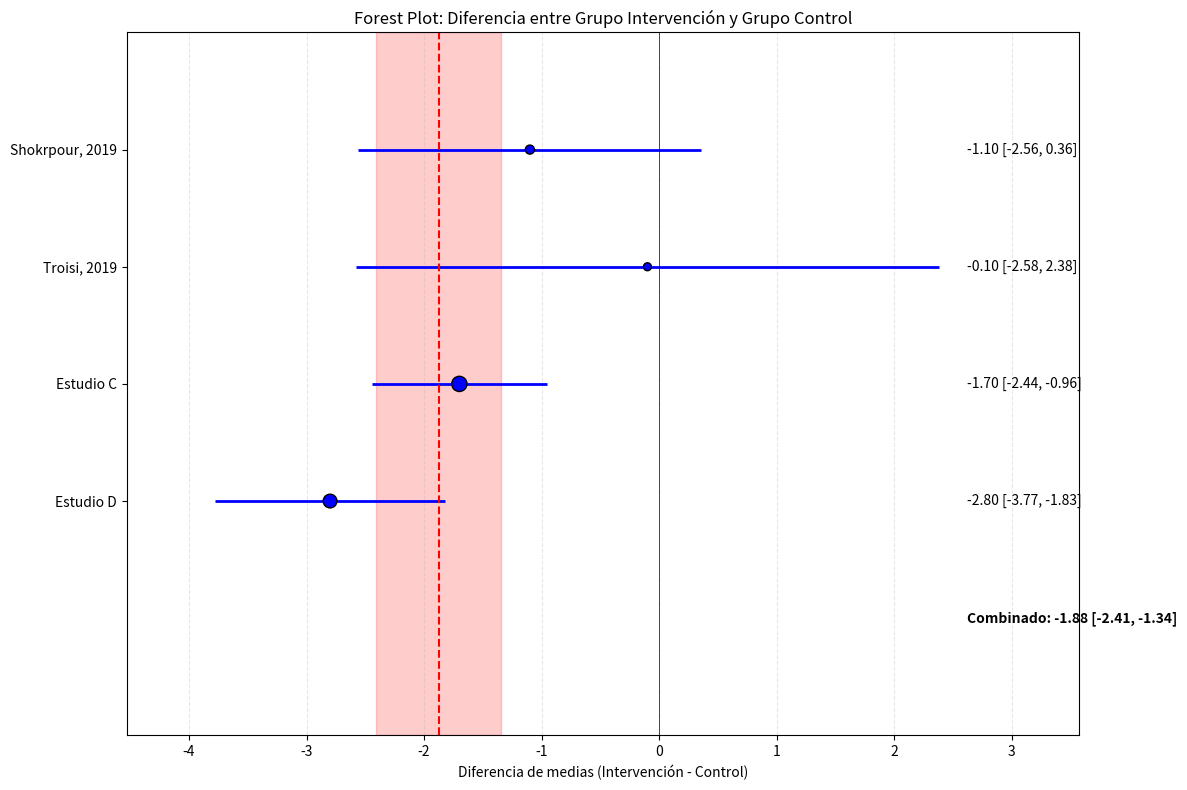

The matplotlib source for this figure:
import numpy as np
import pandas as pd
import matplotlib.pyplot as plt

def calcular_diferencia_grupos_estadisticas(estudios):
    """
    Calcula la diferencia media y su desviación estándar entre grupo control e intervención
    usando estadísticas resumidas de múltiples estudios.
    
    Parámetros:
    estudios: Lista de diccionarios con las estadísticas resumidas de cada estudio
             Cada diccionario debe contener:
             - 'n_control': Tamaño de muestra del grupo control
             - 'n_intervencion': Tamaño de muestra del grupo intervención
             - 'media_control': Media del grupo control
             - 'media_intervencion': Media del grupo intervención
             - 'de_control': Desviación estándar del grupo control
             - 'de_intervencion': Desviación estándar del grupo intervención
             - 'nombre': Nombre o identificador del estudio (opcional)
    
    Retorna:
    tupla: (resultados, df_estudios)
    """
    resultados_estudios = []
    
    for estudio in estudios:
        n_control = estudio['n_control']
        n_intervencion = estudio['n_intervencion']
        media_control = estudio['media_control']
        media_intervencion = estudio['media_intervencion']
        de_control = estudio['de_control']
        de_intervencion = estudio['de_intervencion']
        nombre = estudio.get('nombre', f"Estudio {len(resultados_estudios)+1}")
        
        # Calcular diferencia de medias
        diferencia_medias = media_intervencion - media_control
        
        # Calcular desviación estándar de la diferencia (para grupos independientes)
        # Fórmula para la varianza de la diferencia entre medias de grupos independientes
        de_diferencia = np.sqrt((de_control**2 / n_control) + (de_intervencion**2 / n_intervencion))
        
        # Calcular el intervalo de confianza al 95% (aproximación normal)
        ic_inferior = diferencia_medias - 1.96 * de_diferencia
        ic_superior = diferencia_medias + 1.96 * de_diferencia
        
        # Calcular el peso del estudio (inversamente proporcional a la varianza)
        peso = 1 / (de_diferencia**2)
        
        resultados_estudios.append({
            'nombre': nombre,
            'n_control': n_control,
            'n_intervencion': n_intervencion,
            'n_total': n_control + n_intervencion,
            'media_control': media_control,
            'media_intervencion': media_intervencion,
            'de_control': de_control,
            'de_intervencion': de_intervencion,
            'diferencia_medias': diferencia_medias,
            'de_diferencia': de_diferencia,
            'IC_95_inferior': ic_inferior,
            'IC_95_superior': ic_superior,
            'peso': peso
        })
    
    # Crear DataFrame
    df_estudios = pd.DataFrame(resultados_estudios)
    
    # Calcular la estimación combinada (meta-análisis) con modelo de efectos fijos
    suma_pesos = df_estudios['peso'].sum()
    diferencia_combinada = sum(df_estudios['diferencia_medias'] * df_estudios['peso']) / suma_pesos
    de_combinada = np.sqrt(1 / suma_pesos)
    
    # Intervalo de confianza para la estimación combinada
    ic_combinado_inf = diferencia_combinada - 1.96 * de_combinada
    ic_combinado_sup = diferencia_combinada + 1.96 * de_combinada
    
    # Estadísticas globales
    n_total_control = df_estudios['n_control'].sum()
    n_total_intervencion = df_estudios['n_intervencion'].sum()
    
    resultados = {
        'diferencia_combinada': diferencia_combinada,
        'de_combinada': de_combinada,
        'IC_95_combinado': (ic_combinado_inf, ic_combinado_sup),
        'n_total_control': n_total_control,
        'n_total_intervencion': n_total_intervencion,
        'n_total': n_total_control + n_total_intervencion
    }
    
    return resultados, df_estudios

def visualizar_diferencia_grupos(resultados, df_estudios):
    """
    Crea un forest plot para visualizar las diferencias entre grupos
    """
    plt.figure(figsize=(12, 8))
    
    # Posiciones en el eje Y
    y_pos = list(range(len(df_estudios), 0, -1))
    
    # Graficar intervalos de confianza para cada estudio
    plt.hlines(y=y_pos, xmin=df_estudios['IC_95_inferior'], xmax=df_estudios['IC_95_superior'], colors='blue', lw=2)
    
    # Graficar estimación puntual para cada estudio
    tamaños = df_estudios['n_total'] / df_estudios['n_total'].max() * 100 + 20  # Escalar tamaños
    plt.scatter(df_estudios['diferencia_medias'], y_pos, s=tamaños, color='blue', edgecolor='black', zorder=3)
    
    # Graficar estimación combinada
    plt.axvline(x=resultados['diferencia_combinada'], color='red', linestyle='--', lw=1.5)
    
    # Graficar intervalo de confianza combinado
    ic_inf, ic_sup = resultados['IC_95_combinado']
    plt.axvspan(ic_inf, ic_sup, alpha=0.2, color='red')
    
    # Línea de no efecto
    plt.axvline(x=0, color='black', linestyle='-', lw=0.5)
    
    # Ejes y etiquetas
    plt.yticks(y_pos, df_estudios['nombre'])
    plt.xlabel('Diferencia de medias (Intervención - Control)')
    plt.title('Forest Plot: Diferencia entre Grupo Intervención y Grupo Control')
    
    # Añadir información de cada estudio
    for i, estudio in df_estudios.iterrows():
        # Añadir texto con el valor exacto de la diferencia y el intervalo de confianza
        texto = f"{estudio['diferencia_medias']:.2f} [{estudio['IC_95_inferior']:.2f}, {estudio['IC_95_superior']:.2f}]"
        plt.text(max(df_estudios['IC_95_superior']) * 1.1, y_pos[i], texto, va='center')
    
    # Añadir texto para la estimación combinada
    texto_combinado = f"Combinado: {resultados['diferencia_combinada']:.2f} [{ic_inf:.2f}, {ic_sup:.2f}]"
    plt.text(max(df_estudios['IC_95_superior']) * 1.1, 0, texto_combinado, va='center', fontweight='bold')
    
    # Ajustar límites del eje X
    plt.xlim(min(df_estudios['IC_95_inferior']) * 1.2, max(df_estudios['IC_95_superior']) * 1.5)
    plt.ylim(-1, max(y_pos) + 1)
    
    plt.grid(axis='x', linestyle='--', alpha=0.3)
    
    return plt.gcf()

# Ejemplo de uso
if __name__ == "__main__":
    # Datos ficticios de múltiples estudios (por ejemplo, reducción de IMC)
    estudios_ejemplo = [
        {
            'nombre': 'Shokrpour, 2019',
            'n_control': 26,
            'n_intervencion': 27,
            'media_control': 11.9,
            'media_intervencion': 10.8,
            'de_control': 2.4,
            'de_intervencion': 3
        },
        {
            'nombre': 'Troisi, 2019',
            'n_control': 15,
            'n_intervencion': 15,
            'media_control': 8,
            'media_intervencion': 7.9,
            'de_control': 3.1,
            'de_intervencion': 3.8
        },
        {
            'nombre': 'Estudio C',
            'n_control': 120,
            'n_intervencion': 115,
            'media_control': 24.9,
            'media_intervencion': 23.2,
            'de_control': 2.8,
            'de_intervencion': 3.0
        },
        {
            'nombre': 'Estudio D',
            'n_control': 90,
            'n_intervencion': 92,
            'media_control': 25.7,
            'media_intervencion': 22.9,
            'de_control': 3.5,
            'de_intervencion': 3.2
        }
    ]
    
    # Calcular diferencias
    resultados, df_estudios = calcular_diferencia_grupos_estadisticas(estudios_ejemplo)
    
    # Mostrar resultados
    print("\nRESULTADOS DEL ANÁLISIS DE DIFERENCIA ENTRE GRUPOS:")
    print(f"Diferencia combinada: {resultados['diferencia_combinada']:.2f}")
    print(f"Desviación estándar de la diferencia combinada: {resultados['de_combinada']:.2f}")
    print(f"Intervalo de confianza 95%: ({resultados['IC_95_combinado'][0]:.2f}, {resultados['IC_95_combinado'][1]:.2f})")
    print(f"Muestra total: {resultados['n_total']} participantes ({resultados['n_total_control']} control, {resultados['n_total_intervencion']} intervención)")
    
    print("\nRESULTADOS POR ESTUDIO:")
    print(df_estudios[['nombre', 'n_total', 'diferencia_medias', 'de_diferencia', 'IC_95_inferior', 'IC_95_superior']])
    
    # Visualizar
    fig = visualizar_diferencia_grupos(resultados, df_estudios)
    plt.tight_layout()
    plt.show()
